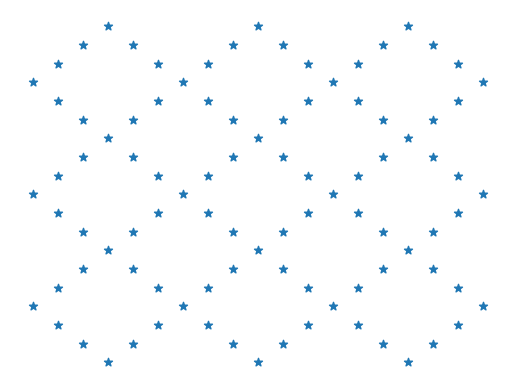

This chart was generated by the following Python code:
import numpy as np
import matplotlib.pyplot as plt
a = np.arange(19, dtype="int").reshape(19, 1)
y, x = np.where(np.bitwise_or(((a + a.T) % 6 == 3), ((a - a.T) % 6 == 3)))
plt.scatter(x, y, marker='*')
plt.axis('off')
plt.show()